Run: headless pygame with SDL's dummy video driver; simulated clock (each Clock.tick advances the game by its frame time, no real sleeping); random seed 0; keys injected as events and as key.get_pressed() state; no mouse input.
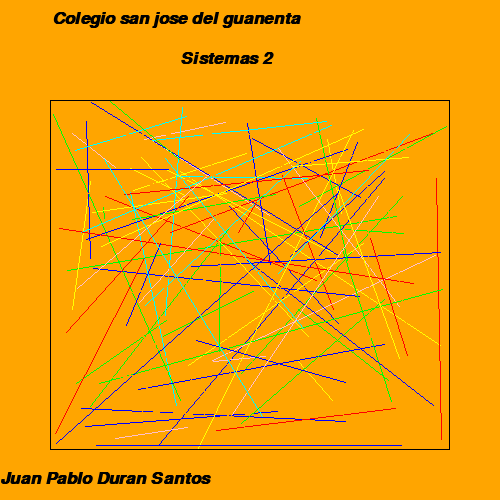
Frame 1 of 4 · flips 1–60 · no input
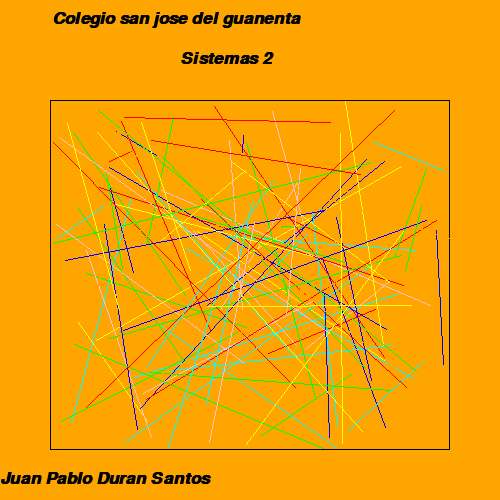
Frame 2 of 4 · flips 61–180 · tapped SPACE, RETURN · held RIGHT (→), D
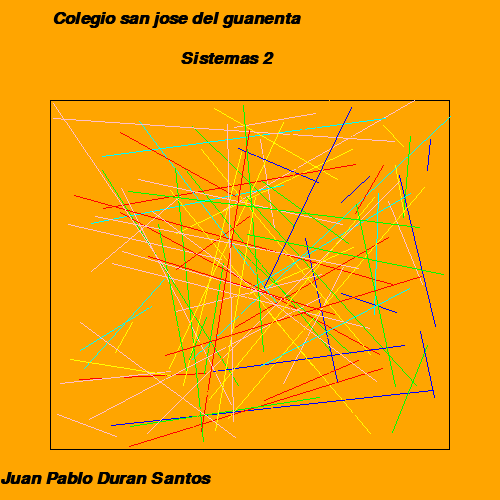
Frame 3 of 4 · flips 181–300 · held DOWN (↓), S
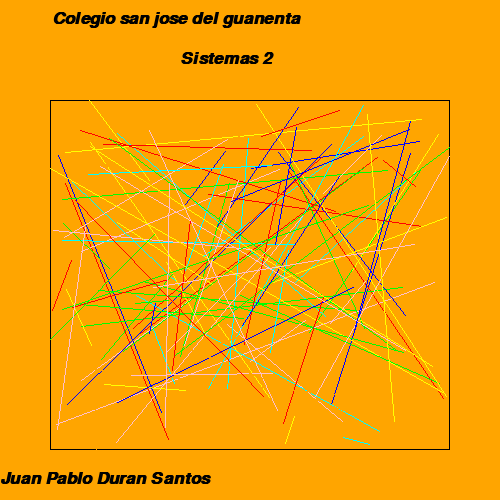
Frame 4 of 4 · flips 301–420 · held LEFT (←), A, UP (↑), W

The pygame program that drew these frames:

import pygame
import sys
import math
import random

rojo = (255, 0, 0)
azul = (0, 0, 255)
verde = (0,255,0)
rosado = (255,192,203)
negro =  (0,0,0)
amarillo = (255,255,0)
blanco = (255,255,255)
naranja = (255,165,0)
cian = (0,255,255)
PI = math.pi

numero_lineas = 100

pygame.init()

ventana = pygame.display.set_mode((500, 500))

pygame.display.set_caption("Dibujar formas con pygame")

clock = pygame.time.Clock()


while 1:
    clock.tick(50)

   
    for event in pygame.event.get():
       
        if event.type == pygame.QUIT:
            sys.exit()

   
    ventana.fill(naranja)

    pygame.draw.rect(ventana, negro, ((50,100), (400,350)), 1)

    fuente_arial = pygame.font.SysFont("Arial", 26, 2, 1)
    texto = fuente_arial.render("Colegio san jose del guanenta", 1, negro)
    texto2 = fuente_arial.render("Sistemas 2", 1, negro)
    texto3 = fuente_arial.render("Juan Pablo Duran Santos", 1, negro)
    ventana.blit(texto,(52,10))
    ventana.blit(texto2,(180,50))
    ventana.blit(texto3,(0,470))

    for i in range(numero_lineas):
   
        linea1 = random.randint(50, 50 + 400)
        linea2 = random.randint(100, 100 + 350)
        linea3 = random.randint(50, 50 + 400)
        linea4 = random.randint(100, 100 + 350)
        
        color_linea = random.choice([rojo, azul, verde, rosado, amarillo, naranja, cian])

        pygame.draw.line(ventana, color_linea, (linea1, linea2), (linea3, linea4))
        
    pygame.display.flip()
